Run: headless pygame with SDL's dummy video driver; simulated clock (each Clock.tick advances the game by its frame time, no real sleeping); random seed 0; keys injected as events and as key.get_pressed() state; no mouse input.
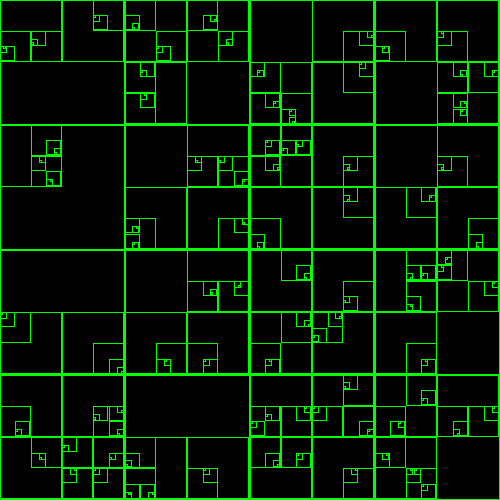
Frame 1 of 4 · flips 1–60 · no input
Frame 2 of 4 · flips 61–180 · tapped SPACE, RETURN · held RIGHT (→), D · screen unchanged from frame 1, image omitted
Frame 3 of 4 · flips 181–300 · held DOWN (↓), S · screen unchanged from frame 2, image omitted
Frame 4 of 4 · flips 301–420 · held LEFT (←), A, UP (↑), W · screen unchanged from frame 3, image omitted

The pygame program that drew these frames:

import pygame as pg
import random as rand
import sys

class Point:
    def __init__(self,x, y):
        self.x = x
        self.y = y

class Node:
    def __init__(self, tL, bR, data = None, previousNode = None, topLeftNode = None, topRightNode = None, bottomRightNode = None, bottomLeftNode = None):
        self.previousNode = previousNode
        self.next = [topLeftNode, topRightNode, bottomRightNode, bottomLeftNode]
        self.topLeft = tL
        self.bottomRight = bR
        self.data = 0

class QuadTree:
    def __init__(self, width : int, height : int):
        if width != height:
            raise Exception("Dimensions are unequal")
        self.leafNode = Node(Point(0,0), Point(width, height))
        self.width = width
        self.height = height

    def inBoundary(self, position):
        return 0 <= position.x < self.width and 0 <= position.y < self.height

    def updateTree(self, node):
        while node.previousNode != None:
            node = node.previousNode
        self.leafNode = node
        
    def addPosition(self, position, item=0):
        currentNode = self.leafNode
        if not self.inBoundary(position):
            return
        recursion = 0
        while abs(currentNode.bottomRight.x - currentNode.topLeft.x) > 1 and abs(currentNode.bottomRight.y - currentNode.topLeft.y) > 1:
            xAverage = (currentNode.bottomRight.x + currentNode.topLeft.x) / 2
            yAverage = (currentNode.bottomRight.y + currentNode.topLeft.y) / 2
            if xAverage >= position.x: # left
                if yAverage >= position.y: # top
                    if currentNode.next[0] == None:
                        currentNode.next[0] = Node(Point(currentNode.topLeft.x, currentNode.topLeft.y), Point(xAverage, yAverage), None, currentNode)
                    currentNode = currentNode.next[0]
                else: # bottom
                    if currentNode.next[3] == None:
                        currentNode.next[3] = Node(Point(currentNode.topLeft.x, yAverage), Point(xAverage, currentNode.bottomRight.y), None, currentNode)
                    currentNode = currentNode.next[3]
            else: # right
                if yAverage >= position.y: # top
                    if currentNode.next[1] == None:
                        currentNode.next[1] = Node(Point(xAverage, currentNode.topLeft.y), Point(currentNode.bottomRight.x, yAverage), None, currentNode)
                    currentNode = currentNode.next[1]
                else: # bottom
                    if currentNode.next[2] == None:
                        currentNode.next[2] = Node(Point(xAverage, yAverage), Point(currentNode.bottomRight.x, currentNode.bottomRight.y), None, currentNode)
                    currentNode = currentNode.next[2]
        currentNode.data = item
        self.updateTree(currentNode)

    def drawNode(self, screen, node):
        pg.draw.rect(screen, (0, 255, 0), (node.topLeft.x, node.topLeft.y, node.bottomRight.x - node.topLeft.x, node.bottomRight.y - node.topLeft.y), 1)
        for child_node in node.next:
            if child_node is not None:
                self.drawNode(screen, child_node)
    
    def draw(self, screen):
        self.drawNode(screen, self.leafNode)
        

class Main:
    def __init__(self, width, height):
        pg.init()
        self.screen = pg.display.set_mode((width, height))
        self.width, self.height = width, height
        self.clock = pg.time.Clock()
        self.reset()
        
    def reset(self):
        self.quadTree = QuadTree(self.width, self.height)
        for i in range(90):
            self.quadTree.addPosition(Point(rand.randint(0,self.width), rand.randint(0,self.height)),1)
    
    def kill(self):
        pg.quit()
        sys.exit()

    def checkEvents(self):
        for event in pg.event.get():
            if event.type == pg.QUIT:
                self.kill()
    
    def run(self):
        while True:
            self.checkEvents()
            self.screen.fill((0,0,0))
            self.quadTree.draw(self.screen)
            pg.display.update()
            self.clock.tick(60)
        
if __name__ == '__main__':
    main = Main(500,500)
    main.run()
